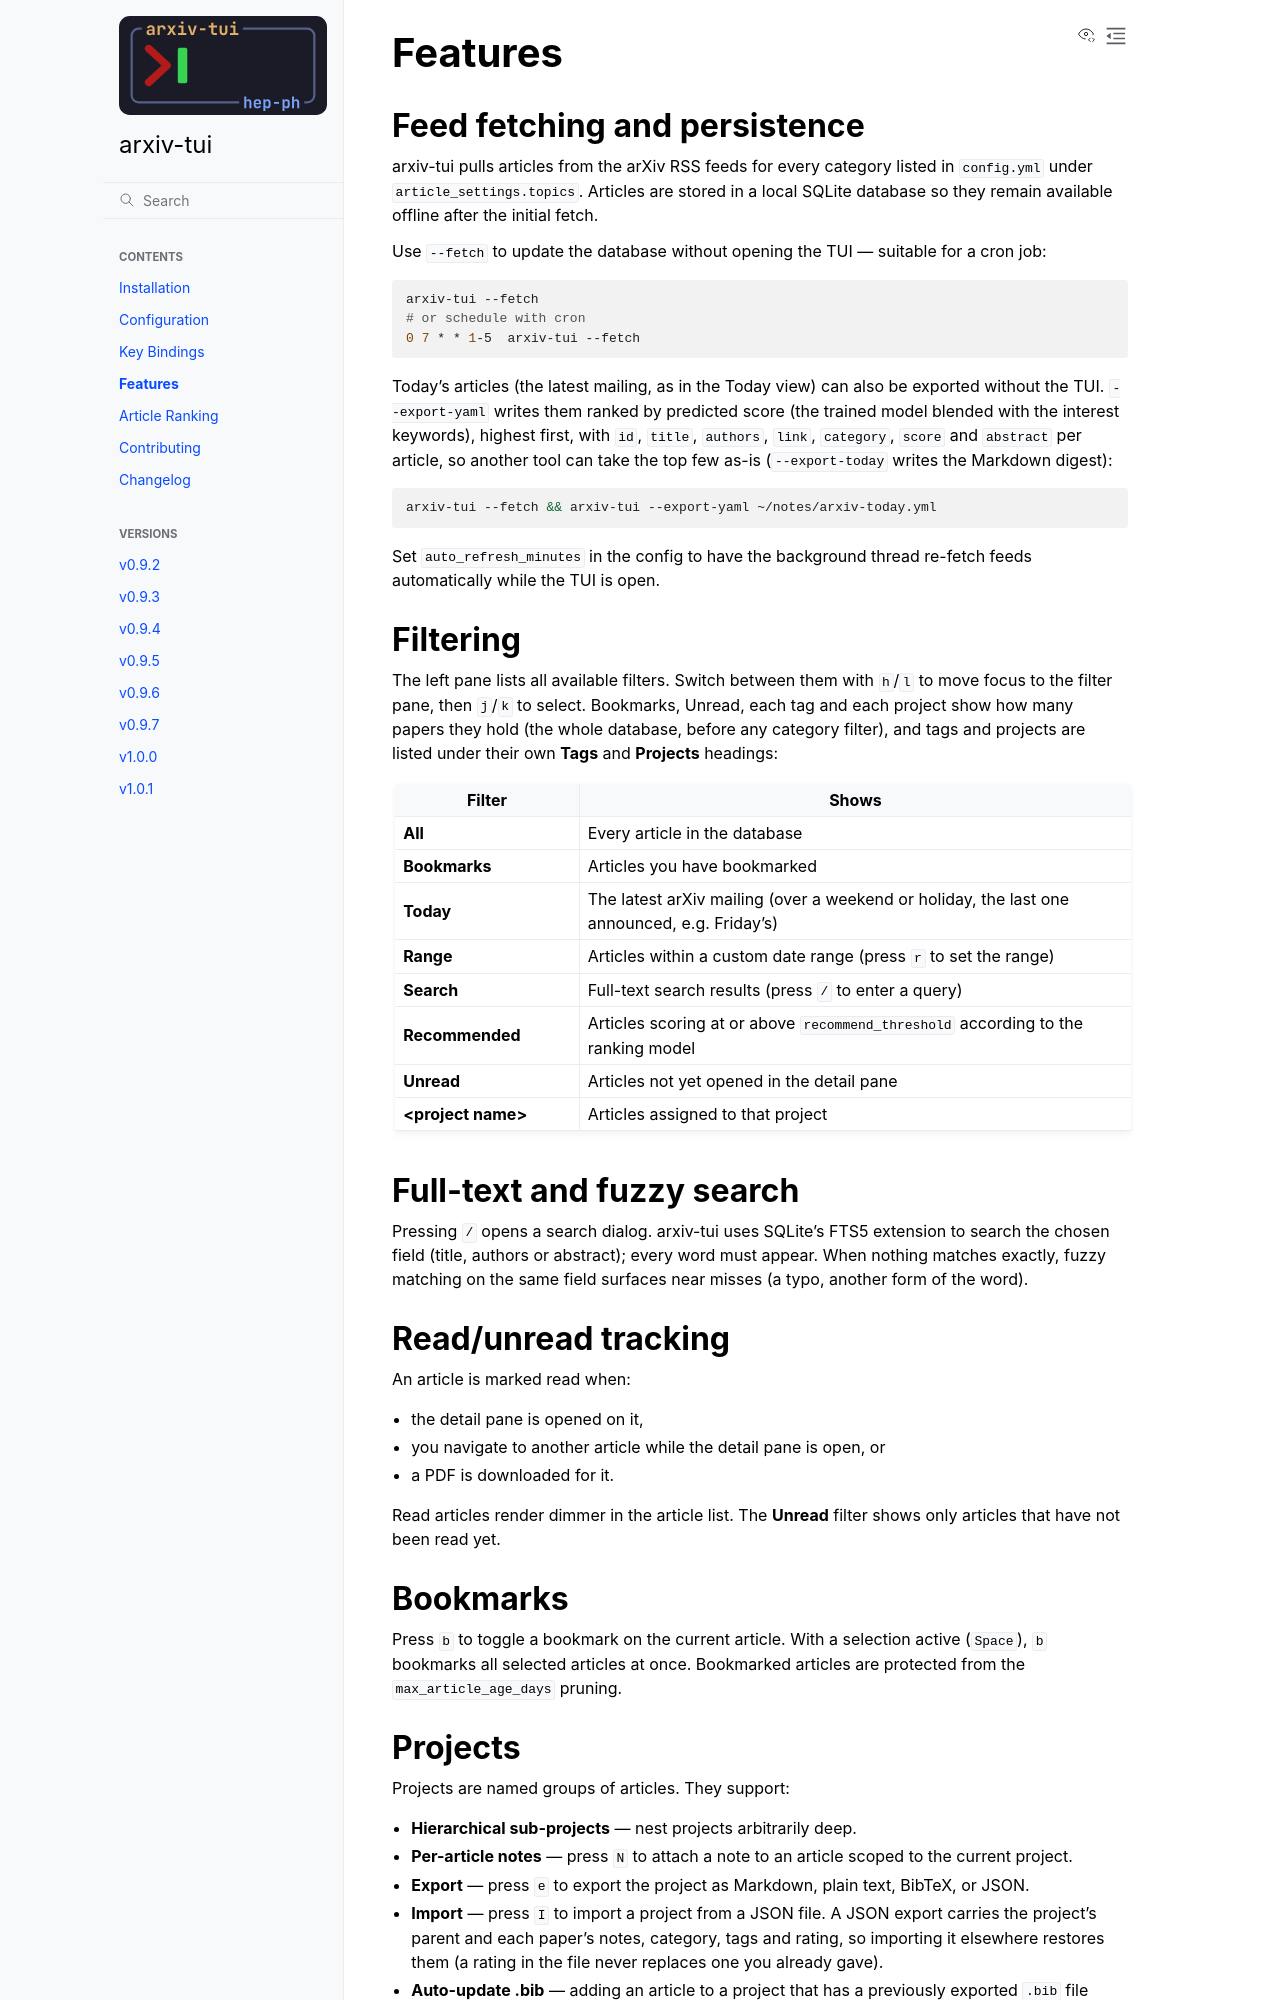

repository: jxi24/arxiv-tui · page: latest/features.html · generator: sphinx

.. SPDX-FileCopyrightText: 2024-2026 Josh Isaacson
.. SPDX-License-Identifier: GPL-3.0-only

Features
========

Feed fetching and persistence
------------------------------

arxiv-tui pulls articles from the arXiv RSS feeds for every category listed
in ``config.yml`` under ``article_settings.topics``. Articles are stored in
a local SQLite database so they remain available offline after the initial
fetch.

Use ``--fetch`` to update the database without opening the TUI — suitable for
a cron job:

.. code-block:: bash

   arxiv-tui --fetch
   # or schedule with cron
   0 7 * * 1-5  arxiv-tui --fetch

Today's articles (the latest mailing, as in the Today view) can also be
exported without the TUI. ``--export-yaml``
writes them ranked by predicted score (the trained model blended with the
interest keywords), highest first, with ``id``, ``title``, ``authors``,
``link``, ``category``, ``score`` and ``abstract`` per article, so another
tool can take the top few as-is (``--export-today`` writes the Markdown
digest):

.. code-block:: bash

   arxiv-tui --fetch && arxiv-tui --export-yaml ~/notes/arxiv-today.yml

Set ``auto_refresh_minutes`` in the config to have the background thread
re-fetch feeds automatically while the TUI is open.

Filtering
---------

The left pane lists all available filters. Switch between them with ``h``/``l``
to move focus to the filter pane, then ``j``/``k`` to select. Bookmarks,
Unread, each tag and each project show how many papers they hold (the whole
database, before any category filter), and tags and projects are listed under
their own **Tags** and **Projects** headings:

.. list-table::
   :header-rows: 1
   :widths: 25 75

   * - Filter
     - Shows
   * - **All**
     - Every article in the database
   * - **Bookmarks**
     - Articles you have bookmarked
   * - **Today**
     - The latest arXiv mailing (over a weekend or holiday, the last one
       announced, e.g. Friday's)
   * - **Range**
     - Articles within a custom date range (press ``r`` to set the range)
   * - **Search**
     - Full-text search results (press ``/`` to enter a query)
   * - **Recommended**
     - Articles scoring at or above ``recommend_threshold`` according to the ranking model
   * - **Unread**
     - Articles not yet opened in the detail pane
   * - **<project name>**
     - Articles assigned to that project

Full-text and fuzzy search
--------------------------

Pressing ``/`` opens a search dialog. arxiv-tui uses SQLite's FTS5 extension
to search the chosen field (title, authors or abstract); every word must
appear. When nothing matches exactly, fuzzy matching on the same field
surfaces near misses (a typo, another form of the word).

Read/unread tracking
---------------------

An article is marked read when:

- the detail pane is opened on it,
- you navigate to another article while the detail pane is open, or
- a PDF is downloaded for it.

Read articles render dimmer in the article list. The **Unread** filter shows
only articles that have not been read yet.

Bookmarks
---------

Press ``b`` to toggle a bookmark on the current article. With a selection
active (``Space``), ``b`` bookmarks all selected articles at once.
Bookmarked articles are protected from the ``max_article_age_days`` pruning.

Projects
--------

Projects are named groups of articles. They support:

- **Hierarchical sub-projects** — nest projects arbitrarily deep.
- **Per-article notes** — press ``N`` to attach a note to an article scoped
  to the current project.
- **Export** — press ``e`` to export the project as Markdown, plain text,
  BibTeX, or JSON.
- **Import** — press ``I`` to import a project from a JSON file. A JSON
  export carries the project's parent and each paper's notes, category, tags
  and rating, so importing it elsewhere restores them (a rating in the file
  never replaces one you already gave).
- **Auto-update .bib** — adding an article to a project that has a
  previously exported ``.bib`` file automatically appends the new BibTeX
  entry without a manual re-export.
